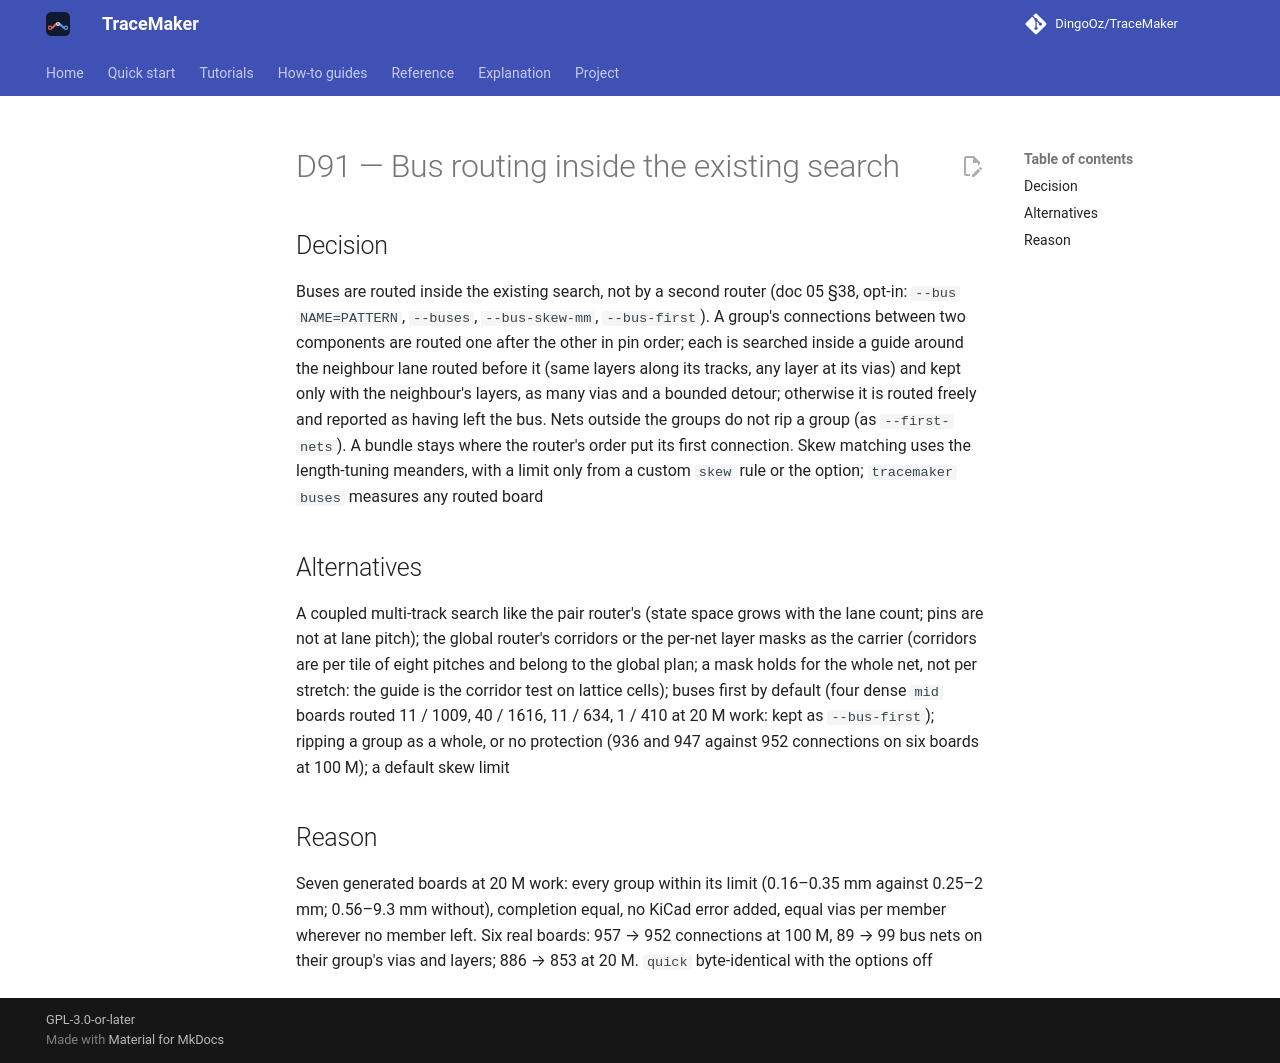

repository: DingoOz/TraceMaker · page: dev/decisions/D091/index.html · generator: mkdocs

---
id: D91
title: "Bus routing inside the existing search"
status: accepted
relates: []
docs: ["05"]
---

# D91 — Bus routing inside the existing search

## Decision

Buses are routed inside the existing search, not by a second router (doc 05 §38, opt-in: `--bus NAME=PATTERN`, `--buses`, `--bus-skew-mm`, `--bus-first`). A group's connections between two components are routed one after the other in pin order; each is searched inside a guide around the neighbour lane routed before it (same layers along its tracks, any layer at its vias) and kept only with the neighbour's layers, as many vias and a bounded detour; otherwise it is routed freely and reported as having left the bus. Nets outside the groups do not rip a group (as `--first-nets`). A bundle stays where the router's order put its first connection. Skew matching uses the length-tuning meanders, with a limit only from a custom `skew` rule or the option; `tracemaker buses` measures any routed board

## Alternatives

A coupled multi-track search like the pair router's (state space grows with the lane count; pins are not at lane pitch); the global router's corridors or the per-net layer masks as the carrier (corridors are per tile of eight pitches and belong to the global plan; a mask holds for the whole net, not per stretch: the guide is the corridor test on lattice cells); buses first by default (four dense `mid` boards routed 11 / 1009, 40 / 1616, 11 / 634, 1 / 410 at 20 M work: kept as `--bus-first`); ripping a group as a whole, or no protection (936 and 947 against 952 connections on six boards at 100 M); a default skew limit

## Reason

Seven generated boards at 20 M work: every group within its limit (0.16–0.35 mm against 0.25–2 mm; 0.56–9.3 mm without), completion equal, no KiCad error added, equal vias per member wherever no member left. Six real boards: 957 → 952 connections at 100 M, 89 → 99 bus nets on their group's vias and layers; 886 → 853 at 20 M. `quick` byte-identical with the options off
